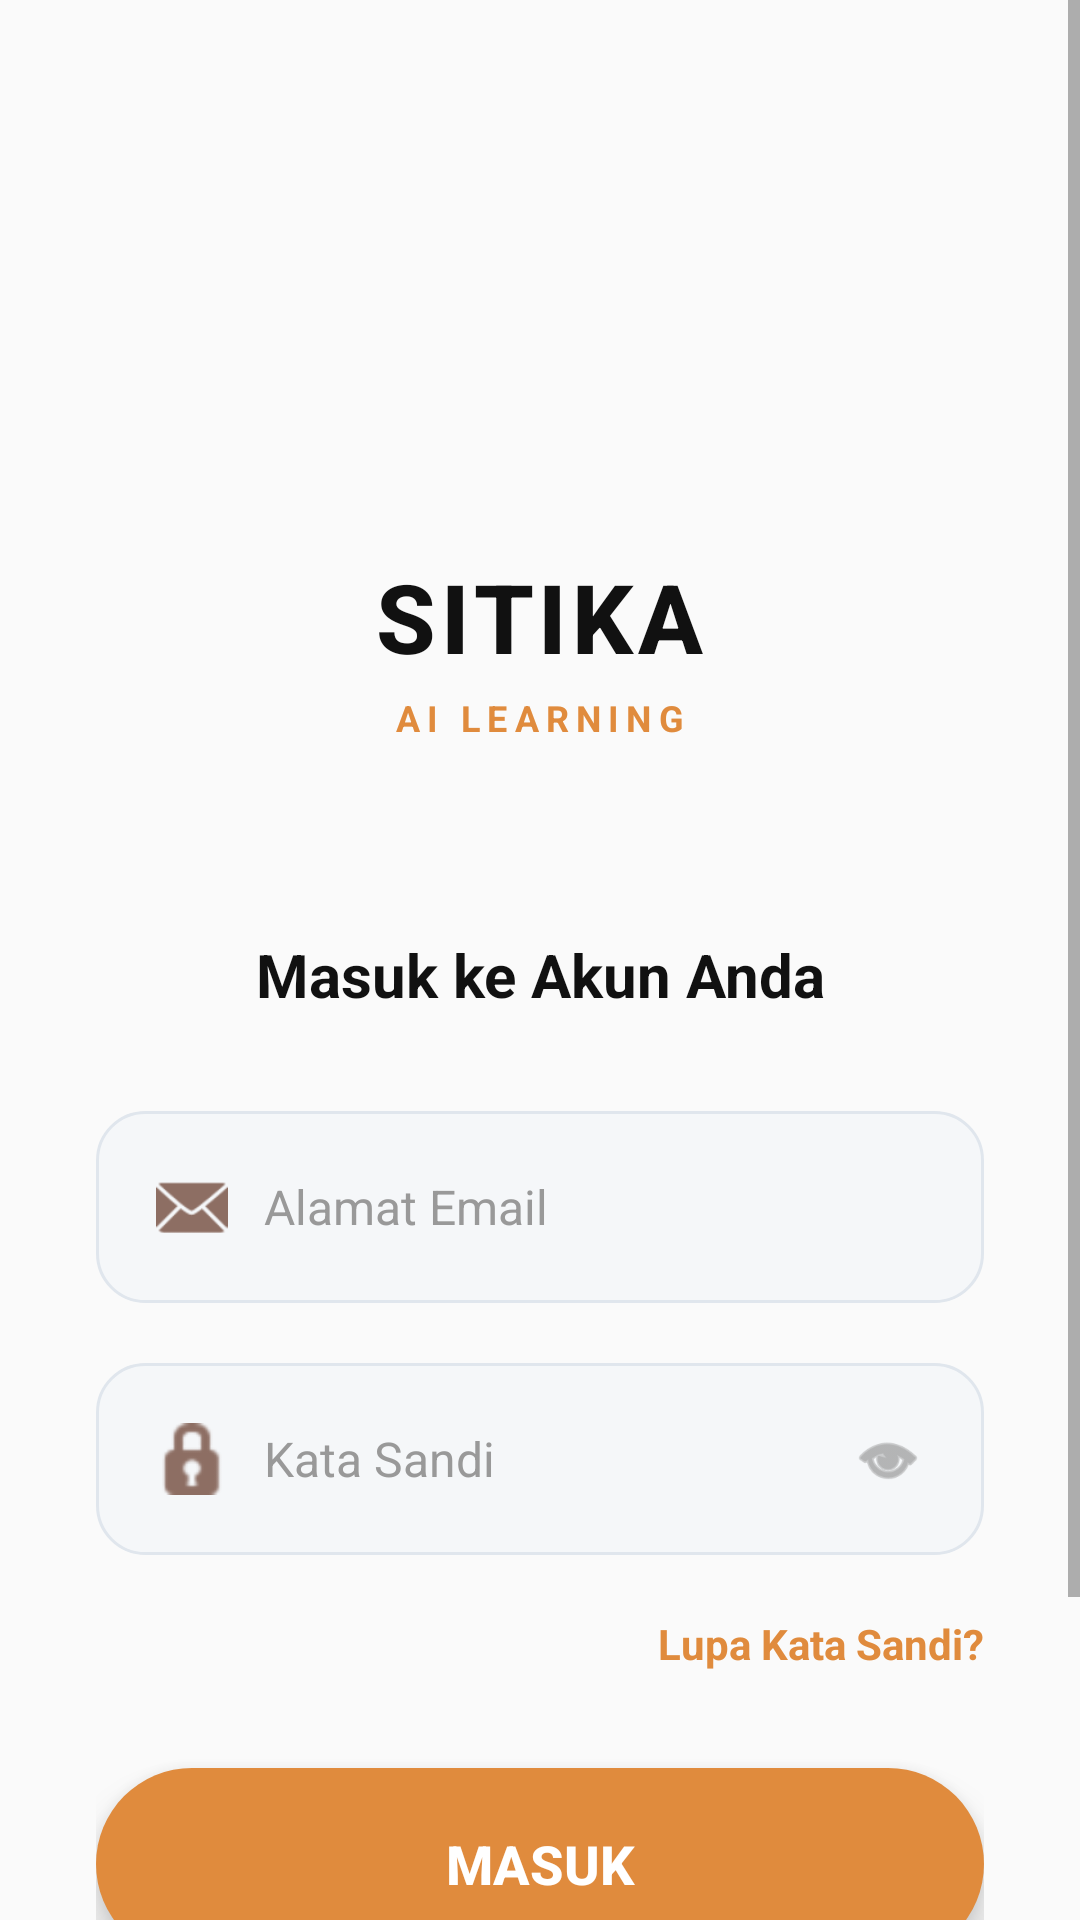

Write the Android layout XML for this screen, with the resource values it uses.
<!-- AndroidManifest.xml: application theme Theme.TarbiyahAiLearn -->
<!-- res/layout/activity_login.xml -->
<?xml version="1.0" encoding="utf-8"?>
<ScrollView
    xmlns:android="http://schemas.android.com/apk/res/android"
    xmlns:app="http://schemas.android.com/apk/res-auto"
    android:layout_width="match_parent"
    android:layout_height="match_parent"
    android:background="@color/bg_main"
    android:fillViewport="true">

    <androidx.constraintlayout.widget.ConstraintLayout
        android:layout_width="match_parent"
        android:layout_height="wrap_content"
        android:animateLayoutChanges="true">

        <LinearLayout
            android:id="@+id/ll_logo"
            android:layout_width="match_parent"
            android:layout_height="wrap_content"
            android:orientation="vertical"
            android:gravity="center"
            android:layout_marginTop="80dp"
            app:layout_constraintTop_toTopOf="parent">

            
            <ImageView
                android:layout_width="80dp"
                android:layout_height="80dp"
                android:src="@drawable/ic_mosque_minimal"
                android:layout_marginBottom="24dp"
                app:tint="@color/color_accent_gold" />

            <TextView
                android:layout_width="wrap_content"
                android:layout_height="wrap_content"
                android:text="SITIKA"
                android:textColor="@color/text_primary"
                android:textSize="32sp"
                android:textStyle="bold"
                android:letterSpacing="0.05"
                android:fontFamily="sans-serif-medium"/>

            <TextView
                android:layout_width="wrap_content"
                android:layout_height="wrap_content"
                android:text="AI LEARNING"
                android:textColor="@color/color_accent_gold"
                android:textSize="12sp"
                android:letterSpacing="0.2"
                android:layout_marginTop="4dp"
                android:textStyle="bold"/>
        </LinearLayout>

        <TextView
            android:id="@+id/tv_welcome"
            android:layout_width="match_parent"
            android:layout_height="wrap_content"
            android:text="Masuk ke Akun Anda"
            android:textColor="@color/text_primary"
            android:textSize="20sp"
            android:textStyle="bold"
            android:gravity="center"
            android:layout_marginTop="64dp"
            app:layout_constraintTop_toBottomOf="@id/ll_logo" />

        <LinearLayout
            android:id="@+id/ll_form"
            android:layout_width="match_parent"
            android:layout_height="wrap_content"
            android:orientation="vertical"
            android:paddingStart="32dp"
            android:paddingEnd="32dp"
            android:layout_marginTop="32dp"
            app:layout_constraintTop_toBottomOf="@id/tv_welcome">

            
            <FrameLayout
                android:layout_width="match_parent"
                android:layout_height="64dp"
                android:background="@drawable/bg_input_modern"
                android:layout_marginBottom="20dp">
                
                <ImageView
                    android:layout_width="24dp"
                    android:layout_height="24dp"
                    android:layout_gravity="center_vertical|start"
                    android:layout_marginStart="20dp"
                    android:src="@android:drawable/ic_dialog_email"
                    app:tint="@color/color_accent_brown" />

                <EditText
                    android:id="@+id/et_email"
                    android:layout_width="match_parent"
                    android:layout_height="match_parent"
                    android:background="@null"
                    android:paddingStart="56dp"
                    android:paddingEnd="20dp"
                    android:hint="Alamat Email"
                    android:textColorHint="@color/text_hint"
                    android:textColor="@color/text_primary"
                    android:textSize="16sp"
                    android:inputType="textEmailAddress"
                    android:imeOptions="actionNext"/>
            </FrameLayout>

            
            <FrameLayout
                android:layout_width="match_parent"
                android:layout_height="64dp"
                android:background="@drawable/bg_input_modern"
                android:layout_marginBottom="12dp">
                
                <ImageView
                    android:layout_width="24dp"
                    android:layout_height="24dp"
                    android:layout_gravity="center_vertical|start"
                    android:layout_marginStart="20dp"
                    android:src="@android:drawable/ic_secure"
                    app:tint="@color/color_accent_brown" />

                <EditText
                    android:id="@+id/et_password"
                    android:layout_width="match_parent"
                    android:layout_height="match_parent"
                    android:background="@null"
                    android:paddingStart="56dp"
                    android:paddingEnd="56dp" 
                    android:hint="Kata Sandi"
                    android:textColorHint="@color/text_hint"
                    android:textColor="@color/text_primary"
                    android:textSize="16sp"
                    android:inputType="textPassword"
                    android:imeOptions="actionDone"/>
                    
                <ImageView
                    android:id="@+id/iv_toggle_password"
                    android:layout_width="24dp"
                    android:layout_height="24dp"
                    android:layout_gravity="end|center_vertical"
                    android:layout_marginEnd="20dp"
                    android:src="@android:drawable/ic_menu_view"
                    app:tint="@color/nav_item_color" />
            </FrameLayout>

            <TextView
                android:id="@+id/tv_forgot_password"
                android:layout_width="wrap_content"
                android:layout_height="wrap_content"
                android:text="Lupa Kata Sandi?"
                android:textColor="@color/color_accent_gold"
                android:textSize="14sp"
                android:textStyle="bold"
                android:layout_gravity="end"
                android:paddingTop="8dp"
                android:paddingBottom="32dp"/>

            <Button
                android:id="@+id/btn_login"
                android:layout_width="match_parent"
                android:layout_height="64dp"
                android:text="Masuk"
                android:textColor="@color/text_inverse"
                android:textStyle="bold"
                android:textSize="18sp"
                android:background="@drawable/bg_button_primary_modern"
                app:backgroundTint="@null"
                android:stateListAnimator="@null"
                android:elevation="8dp"/>

        </LinearLayout>

        
        <LinearLayout
            android:layout_width="match_parent"
            android:layout_height="wrap_content"
            android:orientation="horizontal"
            android:gravity="center"
            android:layout_marginTop="48dp"
            android:layout_marginBottom="48dp"
            app:layout_constraintTop_toBottomOf="@id/ll_form"
            app:layout_constraintBottom_toBottomOf="parent">

            <TextView
                android:layout_width="wrap_content"
                android:layout_height="wrap_content"
                android:text="Belum memiliki akun?"
                android:textColor="@color/text_secondary"
                android:textSize="15sp"/>

            <TextView
                android:id="@+id/tv_go_register"
                android:layout_width="wrap_content"
                android:layout_height="wrap_content"
                android:text="Daftar"
                android:textColor="@color/color_accent_gold"
                android:textSize="15sp"
                android:textStyle="bold"
                android:paddingStart="8dp"
                android:paddingEnd="8dp"/>
        </LinearLayout>

    </androidx.constraintlayout.widget.ConstraintLayout>
</ScrollView>
<!-- resources referenced by this layout -->
<resources>
  <color name="bg_main">#FAFAFA</color>
  <color name="color_accent_brown">#8D6E63</color>
  <color name="color_accent_gold">#E08B3D</color>
  <color name="text_hint">#999999</color>
  <color name="text_inverse">#FFFFFF</color>
  <color name="text_primary">#111111</color>
  <color name="text_secondary">#888888</color>
  <!-- drawable bg_button_primary_modern (drawable) -->
  <?xml version="1.0" encoding="utf-8"?>
  <ripple xmlns:android="http://schemas.android.com/apk/res/android"
      android:color="@color/text_inverse">
      <item>
          <shape>
              <solid android:color="@color/color_accent_gold" />
              <corners android:radius="32dp" />
          </shape>
      </item>
  </ripple>
  <!-- drawable bg_input_modern (drawable) -->
  <?xml version="1.0" encoding="utf-8"?>
  <shape xmlns:android="http://schemas.android.com/apk/res/android">
      <solid android:color="@color/bg_input" />
      <corners android:radius="16dp" />
      <stroke android:width="1dp" android:color="@color/divider" />
  </shape>
  <style name="Theme.TarbiyahAiLearn" parent="Theme.MaterialComponents.DayNight.NoActionBar">
          <item name="colorPrimary">@color/color_accent_orange</item>
          <item name="colorPrimaryVariant">@color/color_accent_gold</item>
          <item name="colorOnPrimary">#FFFFFF</item>
          <item name="colorSecondary">@color/color_accent_green</item>
          <item name="colorSecondaryVariant">@color/color_accent_green</item>
          <item name="colorOnSecondary">#FFFFFF</item>
          <item name="colorSurface">@color/bg_card</item>
          <item name="colorOnSurface">@color/text_primary</item>
          <item name="android:colorBackground">@color/bg_main</item>
          <item name="colorOnBackground">@color/text_primary</item>
          <item name="android:windowBackground">@color/bg_main</item>
          <item name="android:statusBarColor">@color/bg_main</item>
          <item name="android:navigationBarColor">@color/bg_card</item>
          <item name="textAppearanceLargePopupMenu">@style/TextAppearance.TarbiyahAiLearn.Popup</item>
          <item name="textAppearanceSmallPopupMenu">@style/TextAppearance.TarbiyahAiLearn.Popup</item>
      </style>
  <color name="bg_input">#F5F7F9</color>
  <color name="divider">#E0E6ED</color>
  <color name="color_accent_orange">#FF9800</color>
  <color name="color_accent_green">#4CAF50</color>
  <color name="bg_card">#FFFFFF</color>
  <style name="TextAppearance.TarbiyahAiLearn.Popup" parent="TextAppearance.MaterialComponents.Subtitle1">
          <item name="android:textColor">@color/text_primary</item>
      </style>
</resources>
